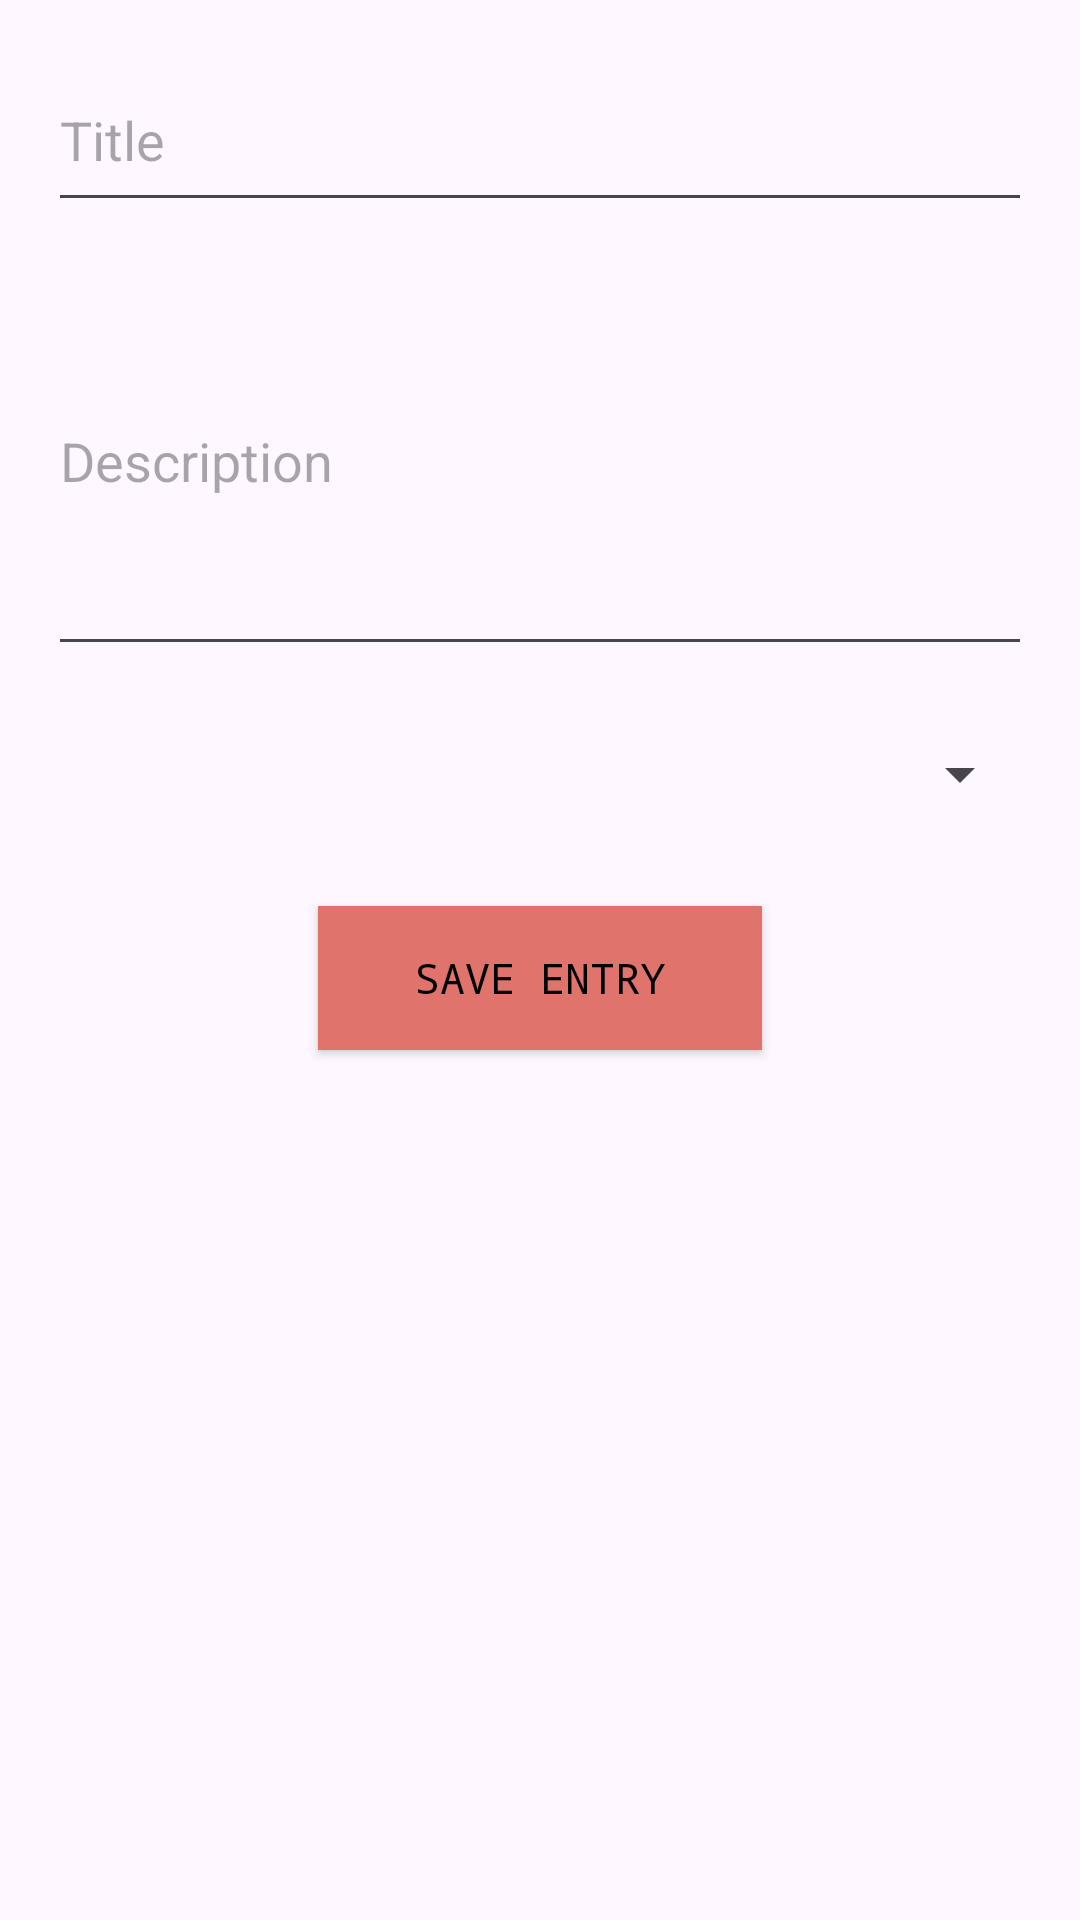

Write the Android layout XML for this screen, with the resource values it uses.
<!-- AndroidManifest.xml: application theme Theme.Traveljournal -->
<!-- res/layout/fragment_add_entry.xml -->
<?xml version="1.0" encoding="utf-8"?>
<RelativeLayout xmlns:android="http://schemas.android.com/apk/res/android"
    android:layout_width="match_parent"
    android:layout_height="match_parent"
    android:padding="16dp">

    <EditText
        android:id="@+id/titleEditText"
        android:layout_width="372dp"
        android:layout_height="58dp"
        android:layout_marginBottom="8dp"
        android:hint="Title" />

    <EditText
        android:id="@+id/descriptionEditText"
        android:layout_width="389dp"
        android:layout_height="140dp"
        android:layout_below="@id/titleEditText"
        android:layout_marginBottom="8dp"
        android:hint="Description" />

    <Spinner
        android:id="@+id/spinner_category"
        android:layout_width="385dp"
        android:layout_height="56dp"
        android:layout_below="@id/descriptionEditText"
        android:layout_marginBottom="16dp" />

    <Button
        android:id="@+id/btn_save_entry"
        android:layout_width="148dp"
        android:layout_height="wrap_content"
        android:layout_below="@id/spinner_category"
        android:layout_centerHorizontal="true"
        android:background="#CEC152"
        android:backgroundTint="#E0746C"
        android:fontFamily="monospace"
        android:text="Save Entry" />

</RelativeLayout>
<!-- resources referenced by this layout -->
<resources>
  <style name="Theme.Traveljournal" parent="Base.Theme.Traveljournal" />
  <style name="Base.Theme.Traveljournal" parent="Theme.Material3.DayNight.NoActionBar">
          
          
          
          <item name="android:itemTextAppearance">"@style/ChangeTextColor"</item>
          <item name="android:textColor">@color/black</item>"
          <item name="android:itemBackground">"#FFFFFF"</item>
      </style>
  <style name="ChangeTextColor" parent="Base.Theme.Traveljournal">
  
          <item name="android:textColor">@color/design_default_color_background</item>"
          <item name="android:textSize">20dp</item>
      </style>
  <color name="black">@color/design_default_color_on_secondary</color>
</resources>
